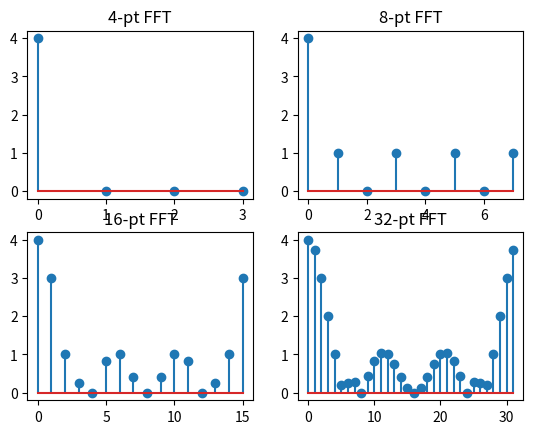

The script that saved this image:
import numpy as np
import matplotlib.pyplot as plt

n = np.ones(4)
y1 = abs(np.fft.fft(n).real)
y2 = abs(np.fft.fft(n,8).real)
y3 = abs(np.fft.fft(n,16).real)
y4 = abs(np.fft.fft(n,32).real)

plt.subplot(221)
plt.stem(y1)
plt.title('4-pt FFT')
plt.subplot(222)
plt.stem(y2)
plt.title('8-pt FFT')
plt.subplot(223)
plt.stem(y3)
plt.title('16-pt FFT')
plt.subplot(224)
plt.stem(y4)
plt.title('32-pt FFT')

plt.show()
